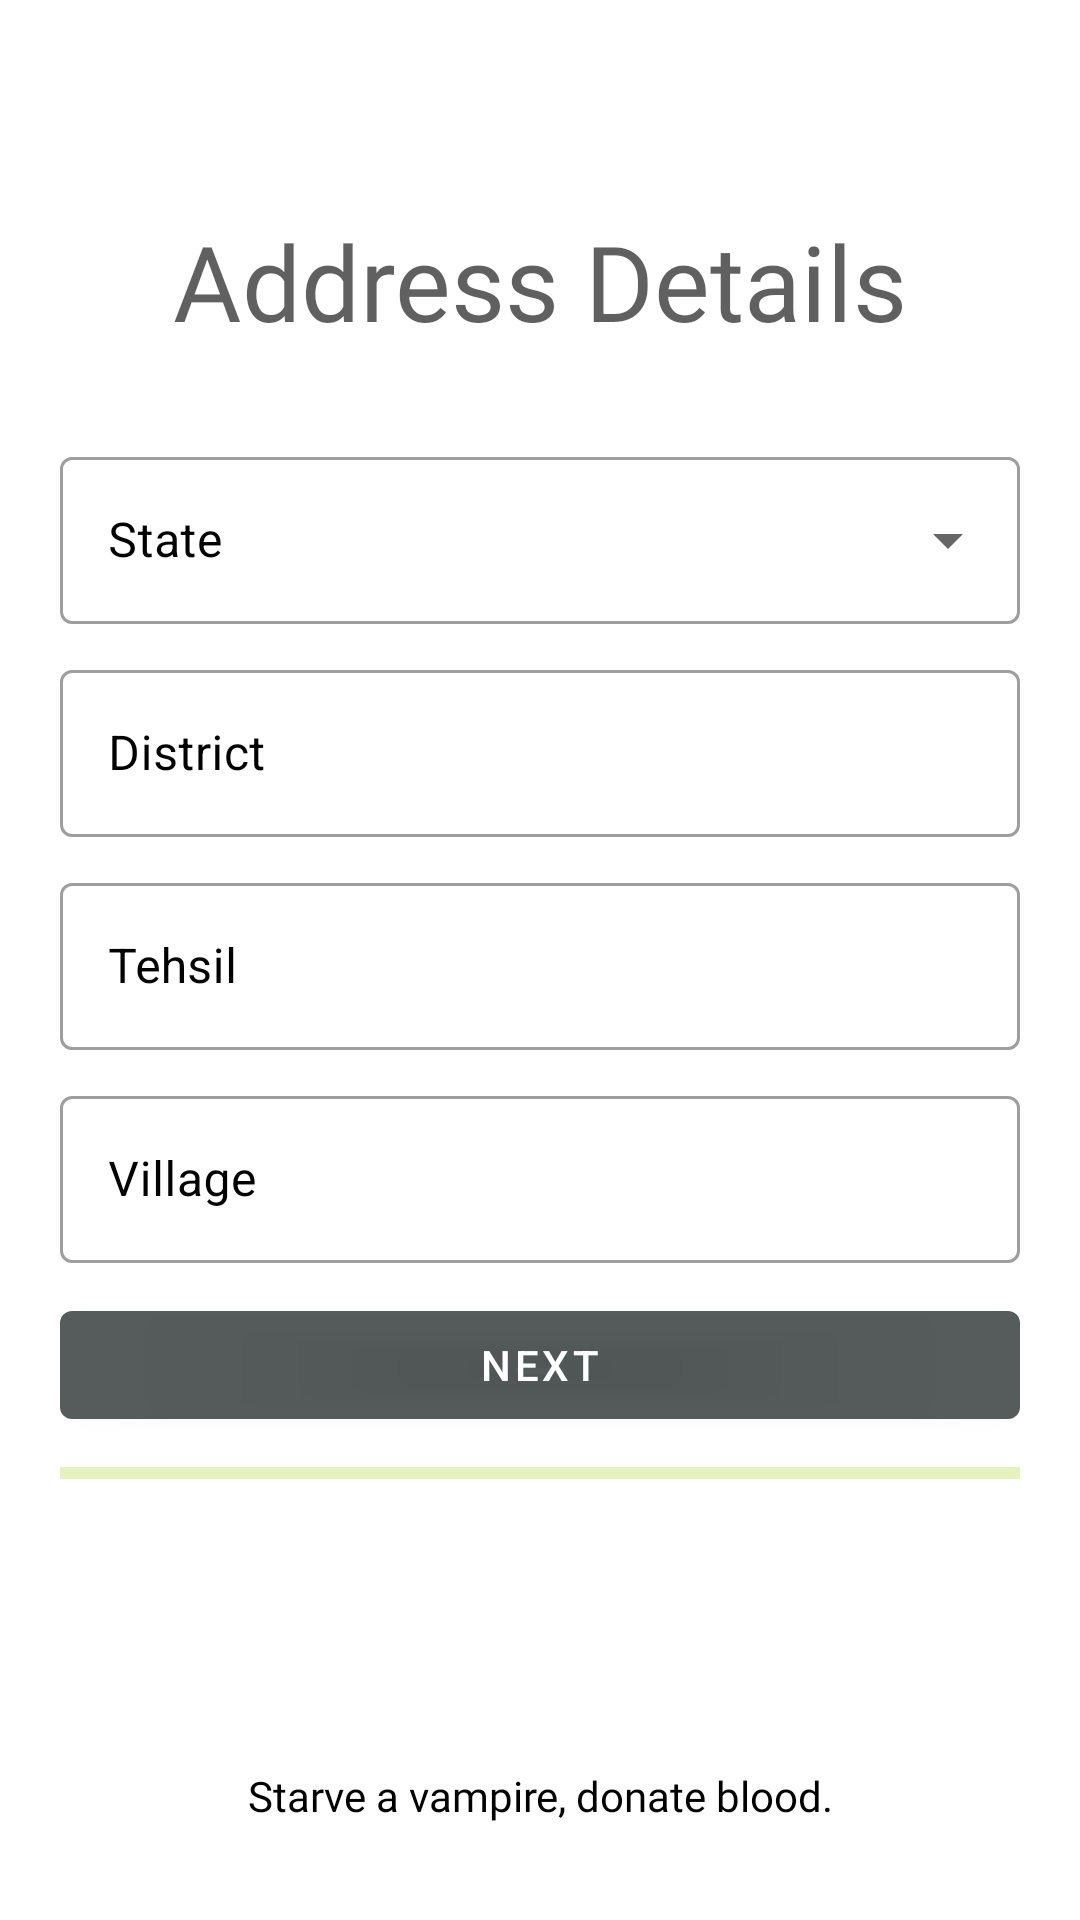

Write the Android layout XML for this screen, with the resource values it uses.
<!-- AndroidManifest.xml: application theme Theme.BloodBank -->
<!-- res/layout/activity_register_i_i.xml -->
<?xml version="1.0" encoding="utf-8"?>
<androidx.constraintlayout.widget.ConstraintLayout
    xmlns:android="http://schemas.android.com/apk/res/android"
    xmlns:app="http://schemas.android.com/apk/res-auto"
    xmlns:tools="http://schemas.android.com/tools"
    android:layout_width="match_parent"
    android:layout_height="match_parent"
    tools:context=".Register.RegisterIIActivity"
    android:background="@drawable/red_to_white"
    >

    <RelativeLayout
        android:id="@+id/bloodImg"
        android:layout_width="60dp"
        android:layout_height="60dp"
        android:layout_margin="5dp"
        android:layout_marginBottom="32dp"
        app:layout_constraintBottom_toTopOf="@+id/text"
        app:layout_constraintEnd_toEndOf="parent"
        app:layout_constraintStart_toStartOf="parent"
        >

        <ImageView
            android:layout_width="wrap_content"
            android:layout_height="wrap_content"
            android:src="@drawable/blood_drop" />

    </RelativeLayout>


    <TextView
        android:id="@+id/text"
        android:fontFamily="@font/varela_round"
        android:layout_width="wrap_content"
        android:layout_height="wrap_content"
        android:text="Address Details"
        android:textColor="#9F000000"
        android:textSize="35sp"
        app:layout_constraintBottom_toTopOf="@+id/linearLayout3"
        app:layout_constraintEnd_toEndOf="parent"
        app:layout_constraintStart_toStartOf="parent"
        android:layout_marginBottom="30dp"/>


    <LinearLayout
        android:layout_marginEnd="20dp"
        android:layout_marginStart="20dp"
        android:id="@+id/linearLayout3"
        android:layout_width="match_parent"
        android:layout_height="wrap_content"
        android:orientation="vertical"
        app:layout_constraintBottom_toBottomOf="parent"
        app:layout_constraintEnd_toEndOf="parent"
        app:layout_constraintStart_toStartOf="parent"
        app:layout_constraintTop_toTopOf="parent">



        <com.google.android.material.textfield.TextInputLayout
            style="@style/Widget.MaterialComponents.TextInputLayout.OutlinedBox.ExposedDropdownMenu"
            android:layout_width="match_parent"
            android:layout_height="wrap_content"
            android:hint="State"
            android:textColorHint="#000000"
            app:hintTextColor="#000000">

            <AutoCompleteTextView
                android:id="@+id/stateDropDrown"
                android:layout_width="match_parent"
                android:layout_height="wrap_content"
                android:inputType="none" />

        </com.google.android.material.textfield.TextInputLayout>

        <com.google.android.material.textfield.TextInputLayout
            style="@style/Widget.MaterialComponents.TextInputLayout.OutlinedBox"
            android:layout_width="match_parent"
            android:layout_height="wrap_content"
            android:layout_marginTop="10dp"
            android:hint="District"
            android:textColorHint="#000000"
            app:hintTextColor="#000000">

            <com.google.android.material.textfield.TextInputEditText
                android:layout_width="match_parent"
                android:layout_height="wrap_content"
                android:id="@+id/districtRegister"
                android:inputType="textCapWords"
                android:singleLine="true"
               />

        </com.google.android.material.textfield.TextInputLayout>

        <com.google.android.material.textfield.TextInputLayout
            style="@style/Widget.MaterialComponents.TextInputLayout.OutlinedBox"
            android:layout_width="match_parent"
            android:layout_height="wrap_content"
            android:layout_marginTop="10dp"
            android:hint="Tehsil"
            android:textColorHint="#000000"
            app:hintTextColor="#000000">

            <com.google.android.material.textfield.TextInputEditText
                android:layout_width="match_parent"
                android:layout_height="wrap_content"
                android:singleLine="true"
                android:id="@+id/TehsilRegister"
                android:inputType="textCapWords"
                />

        </com.google.android.material.textfield.TextInputLayout>

        <com.google.android.material.textfield.TextInputLayout
            style="@style/Widget.MaterialComponents.TextInputLayout.OutlinedBox"
            android:layout_width="match_parent"
            android:layout_height="wrap_content"
            android:layout_marginTop="10dp"
            android:hint="Village"
            android:textColorHint="#000000"
            app:hintTextColor="#000000">

            <com.google.android.material.textfield.TextInputEditText
                android:id="@+id/VillageRegister"
                android:layout_width="match_parent"
                android:inputType="textCapWords"
                android:singleLine="true"
                android:layout_height="wrap_content" />
        </com.google.android.material.textfield.TextInputLayout>

        <com.google.android.material.button.MaterialButton
            android:layout_width="match_parent"
            android:layout_height="wrap_content"
            android:layout_marginTop="10dp"
            android:id="@+id/nextButtonII"
            android:onClick="registerIII"
            android:theme="@style/MyButtonTheme"
            android:text="Next" />

        <com.google.android.material.progressindicator.LinearProgressIndicator
            android:layout_width="match_parent"
            android:layout_height="wrap_content"
            android:indeterminate="true"
            android:layout_marginTop="10dp"
            app:indicatorColor="@android:color/holo_green_light"
            app:indeterminateAnimationType="disjoint"
            />

    </LinearLayout>



    <TextView
        android:fontFamily="@font/varela_round"
        android:layout_width="wrap_content"
        android:layout_height="wrap_content"
        android:text="Starve a vampire, donate blood."
        android:textAlignment="center"
        app:layout_constraintBottom_toBottomOf="parent"
        app:layout_constraintEnd_toEndOf="parent"
        android:textColor="#000000"
        app:layout_constraintStart_toStartOf="parent"
        android:layout_marginBottom="32dp" />


</androidx.constraintlayout.widget.ConstraintLayout>
<!-- resources referenced by this layout -->
<resources>
  <style name="MyButtonTheme" parent="Widget.MaterialComponents.Button">
          <item name="materialThemeOverlay">@style/ButtonStyleTextColor</item>
      </style>
  <style name="Theme.BloodBank" parent="Theme.MaterialComponents.Light.NoActionBar">
          
          <item name="colorPrimary">#E64F44</item>
          <item name="colorPrimaryVariant">@color/purple_700</item>
          <item name="colorOnPrimary">@color/white</item>
          
          <item name="colorSecondary">@color/teal_200</item>
          <item name="colorSecondaryVariant">@color/teal_700</item>
          <item name="colorOnSecondary">@color/black</item>
          
  
          <item name="android:statusBarColor">#2E2B2B</item>
          <item name="android:windowFullscreen">true</item>
  
          <item name="android:textColor">#000000</item>
          
          <item name="android:textColorHint">#000000</item>
          <item name="hintTextColor">#000000</item>
      </style>
  <style name="ButtonStyleTextColor">
          <item name="colorPrimary">?attr/colorSecondary</item>
      </style>
  <color name="purple_700">#FF3700B3</color>
  <color name="white">#FFFFFFFF</color>
  <color name="teal_200">#E4424948</color>
  <color name="teal_700">#FF018786</color>
  <color name="black">#FF000000</color>
</resources>
